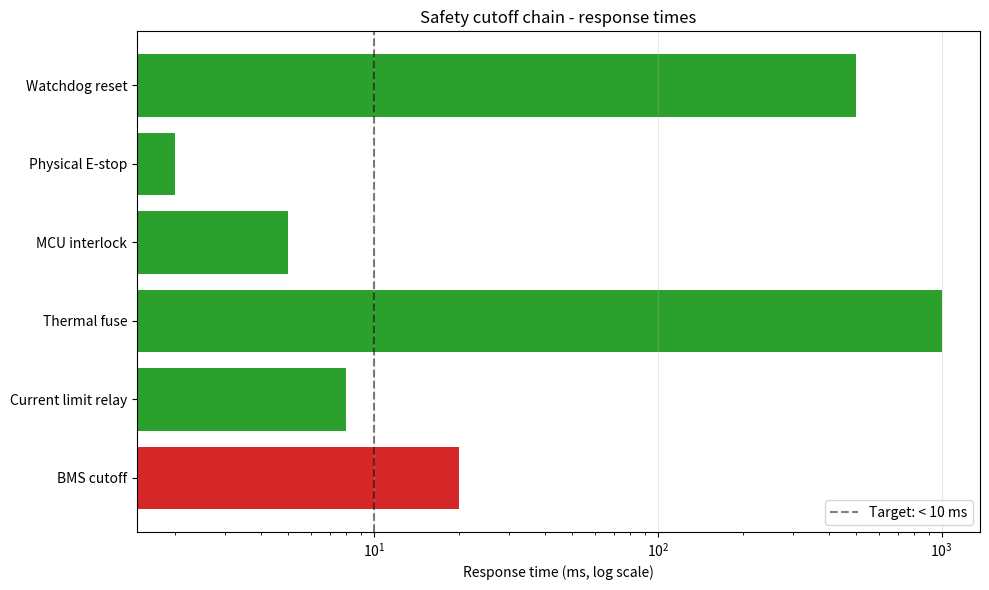

The matplotlib source for this figure:

"""ZT-008.3 - Safety architecture for backpack device.

Layered safety: firmware -> MCU -> hardware -> mechanical.
All safety-critical functions must survive single-point failures.
"""
import argparse, json
from pathlib import Path
import numpy as np


def fault_modes():
    """
    FMEA-style table: each fault mode with severity, detection,
    and mitigation.
    """
    return [
        {
            "id": "F01",
            "component": "Coil overcurrent",
            "cause": "Driver failure / short circuit",
            "severity": "high",
            "detection": "Hall current sensor > 150 A",
            "mitigation": "Hardware relay cutoff < 10 ms",
            "layer": "hardware",
        },
        {
            "id": "F02",
            "component": "Coil overtemperature",
            "cause": "Cooling failure / excessive duty cycle",
            "severity": "high",
            "detection": "Thermistor > 70 C",
            "mitigation": "MCU cutoff + thermal fuse (T > 85 C)",
            "layer": "hardware + thermal",
        },
        {
            "id": "F03",
            "component": "Battery overvoltage / overcurrent",
            "cause": "BMS failure / short",
            "severity": "high",
            "detection": "BMS monitoring",
            "mitigation": "BMS cutoff + fuse",
            "layer": "hardware",
        },
        {
            "id": "F04",
            "component": "MCU firmware hang",
            "cause": "Software bug / EMI",
            "severity": "medium",
            "detection": "Hardware watchdog timer (500 ms)",
            "mitigation": "Reset MCU -> default SAFE state",
            "layer": "hardware",
        },
        {
            "id": "F05",
            "component": "Communication loss (BLE/WiFi)",
            "cause": "Radio interference / app crash",
            "severity": "low",
            "detection": "Timeout > 3 s (firmware) OR dead-man relay open",
            "mitigation": "Firmware auto-shutdown + hardware dead-man relay "
                          "(requires periodic heartbeat pulse)",
            "layer": "firmware + hardware",
        },
        {
            "id": "F06",
            "component": "Mechanical enclosure breach",
            "cause": "Drop / impact",
            "severity": "medium",
            "detection": "IMU spike > 5g (firmware) OR mechanical shock "
                         "switch trips at > 10g",
            "mitigation": "Firmware auto-shutdown + mechanical shock switch "
                          "hardwired to coil relay",
            "layer": "firmware + mechanical",
        },
        {
            "id": "F07",
            "component": "EMI interference with sensors",
            "cause": "Field resonance coupling",
            "severity": "medium",
            "detection": "Sensor consistency check",
            "mitigation": "Shielded sensor paths",
            "layer": "hardware",
        },
        {
            "id": "F08",
            "component": "Operator unauthorized start",
            "cause": "App compromise / accidental trigger",
            "severity": "high",
            "detection": "Two-factor: app + physical key",
            "mitigation": "Physical key required for ARM",
            "layer": "mechanical + firmware",
        },
    ]


def hardware_cutoff_chain():
    """
    Series of independent cutoff mechanisms.
    Any single mechanism can shut down the coil current.
    """
    return [
        {
            "name": "BMS cutoff",
            "trigger": "Battery OV/OC/OT",
            "response_ms": 20,
            "redundant": False,
        },
        {
            "name": "Current limit relay",
            "trigger": "I_coil > 150 A",
            "response_ms": 8,
            "redundant": True,
        },
        {
            "name": "Thermal fuse",
            "trigger": "T_coil > 85 C",
            "response_ms": 1000,
            "redundant": True,
        },
        {
            "name": "MCU interlock",
            "trigger": "Firmware state != RUN",
            "response_ms": 5,
            "redundant": True,
        },
        {
            "name": "Physical E-stop",
            "trigger": "Manual button",
            "response_ms": 2,
            "redundant": True,
        },
        {
            "name": "Watchdog reset",
            "trigger": "MCU hang > 500 ms",
            "response_ms": 500,
            "redundant": True,
        },
    ]


def state_machine():
    """
    Device state machine with transitions.
    """
    return {
        "OFF": {"ARM": "ARMED", "→": "SAFE"},
        "ARMED": {"START": "RUN", "ABORT": "OFF", "→": "SAFE"},
        "RUN":   {"STOP": "ARMED", "ABORT": "OFF",
                  "FAULT": "SAFE", "→": "SAFE"},
        "SAFE":  {"RESET": "OFF", "→": "OFF"},
    }


def check_safety_layers():
    """
    Verify each fault mode has at least one hardware-layer mitigation.
    Returns list of issues.
    """
    issues = []
    for fm in fault_modes():
        if "hardware" not in fm["layer"] and "mechanical" not in fm["layer"]:
            issues.append(f"{fm['id']}: no hardware/mechanical layer")
    return issues


def worst_case_response_time():
    """Worst-case response time across all cutoffs."""
    cutoffs = hardware_cutoff_chain()
    return max(c["response_ms"] for c in cutoffs)


def redundancy_analysis():
    """Count redundant vs single-point cutoffs."""
    cutoffs = hardware_cutoff_chain()
    redundant = sum(1 for c in cutoffs if c["redundant"])
    return {
        "total": len(cutoffs),
        "redundant": redundant,
        "single_point": len(cutoffs) - redundant,
    }


def save_safety_figure(out_path):
    """Plot cutoff response times."""
    try:
        import matplotlib
        matplotlib.use("Agg")
        import matplotlib.pyplot as plt

        cutoffs = hardware_cutoff_chain()
        names = [c["name"] for c in cutoffs]
        times = [c["response_ms"] for c in cutoffs]

        fig, ax = plt.subplots(figsize=(10, 6))
        colors = ["#2ca02c" if c["redundant"] else "#d62728"
                  for c in cutoffs]
        ax.barh(names, times, color=colors)
        ax.set_xscale("log")
        ax.set_xlabel("Response time (ms, log scale)")
        ax.set_title("Safety cutoff chain - response times")
        ax.axvline(10, color="k", linestyle="--", alpha=0.5,
                   label="Target: < 10 ms")
        ax.legend()
        ax.grid(axis="x", alpha=0.3)
        plt.tight_layout()
        fig.savefig(out_path, dpi=120)
        plt.close(fig)
        return True
    except Exception as e:
        print(f"Figure save failed: {e}")
        return False


def main():
    ap = argparse.ArgumentParser()
    ap.add_argument("--mode", default="quick", choices=["quick", "full"])
    a = ap.parse_args()

    print("=" * 96)
    print("ZAMANDA YOLCULUK - ZT-008.3")
    print("SAFETY ARCHITECTURE")
    print("=" * 96)
    print()

    # --- FMEA table ---
    print("=" * 96)
    print("FMEA (Failure Mode and Effects Analysis)")
    print("=" * 96)
    print(f"{'ID':<5s} {'Component':<30s} {'Severity':<10s} "
          f"{'Detection':<30s} {'Layer':<18s}")
    print("-" * 96)
    for fm in fault_modes():
        print(f"{fm['id']:<5s} {fm['component']:<30s} "
              f"{fm['severity']:<10s} {fm['detection']:<30s} "
              f"{fm['layer']:<18s}")
    print()

    # --- Hardware cutoff chain ---
    print("=" * 96)
    print("HARDWARE CUTOFF CHAIN")
    print("=" * 96)
    print(f"{'Mechanism':<25s} {'Trigger':<30s} "
          f"{'Response (ms)':>15s} {'Redundant':>12s}")
    print("-" * 96)
    for c in hardware_cutoff_chain():
        red = "yes" if c["redundant"] else "NO"
        print(f"{c['name']:<25s} {c['trigger']:<30s} "
              f"{c['response_ms']:>15.0f} {red:>12s}")
    print()

    # --- State machine ---
    print("=" * 96)
    print("STATE MACHINE")
    print("=" * 96)
    for state, transitions in state_machine().items():
        print(f"  {state:<8s} -> {dict(transitions)}")
    print()

    # --- Analysis ---
    issues = check_safety_layers()
    wc_time = worst_case_response_time()
    red = redundancy_analysis()

    print("=" * 96)
    print("SAFETY ANALYSIS")
    print("=" * 96)
    print(f"  Fault modes:               {len(fault_modes())}")
    print(f"  Hardware/mechanical layers: "
          f"{len(fault_modes()) - len(issues)}/{len(fault_modes())}")
    print(f"  Issues:                    {len(issues)}")
    if issues:
        for i in issues:
            print(f"    - {i}")
    print()
    print(f"  Cutoff mechanisms:         {red['total']}")
    print(f"  Redundant:                 {red['redundant']}")
    print(f"  Single-point:              {red['single_point']}")
    print(f"  Worst-case response:       {wc_time:.0f} ms")
    print()

    # --- Assessment ---
    print("=" * 96)
    print("DEGERLENDIRME")
    print("=" * 96)
    if red["single_point"] == 0:
        print("  Tum cutoff mekanizmalari redundant.")
    else:
        print(f"  {red['single_point']} single-point cutoff var - "
              f"redundancy gerekli.")

    if wc_time > 10:
        print(f"  Worst-case response {wc_time:.0f} ms - hedefin üzerinde")
        print(f"  (hedef: < 10 ms)")
    else:
        print(f"  Worst-case response {wc_time:.0f} ms - hedef içinde")

    print()
    print("  Kritik kural: Yazilim guvenlik zincirinin TEK parcasi degildir.")
    print("  Her guvenlik fonksiyonu donanim veya mekanik katmanda")
    print("  tekrarlanmalidir.")
    print()

    # --- Summary ---
    print("=" * 96)
    print("SONUC")
    print("=" * 96)
    print(f"  FMEA:              {len(fault_modes())} modes")
    print(f"  Cutoff chain:      {red['total']} mechanisms "
          f"({red['redundant']} redundant)")
    print(f"  Worst response:    {wc_time:.0f} ms")
    print(f"  State machine:     {len(state_machine())} states")
    print()
    print("Not: Bu kavramsal. Gercek tasarimda IEC 61508 (SIL) veya")
    print("ISO 13849 (PL) standartlarina gore sertifikasyon gerekir.")
    print("=" * 96)

    # --- Figure ---
    fig_path = Path("zt008_3_figure.png")
    fig_ok = save_safety_figure(str(fig_path))
    print(f"Figure saved: {fig_path} ({'OK' if fig_ok else 'FAIL'})")
    print()

    out = Path("zt008_3_results.json")
    out.write_text(json.dumps({
        "stage": "ZT-008.3",
        "mode": a.mode,
        "fault_modes": fault_modes(),
        "cutoff_chain": hardware_cutoff_chain(),
        "state_machine": state_machine(),
        "worst_case_response_ms": wc_time,
        "redundancy": red,
        "issues": issues,
    }, indent=2), encoding="utf-8")
    print(f"Results written to {out}")
    print("SCIENTIFIC STATUS: conceptual safety architecture only.")


if __name__ == "__main__":
    main()
